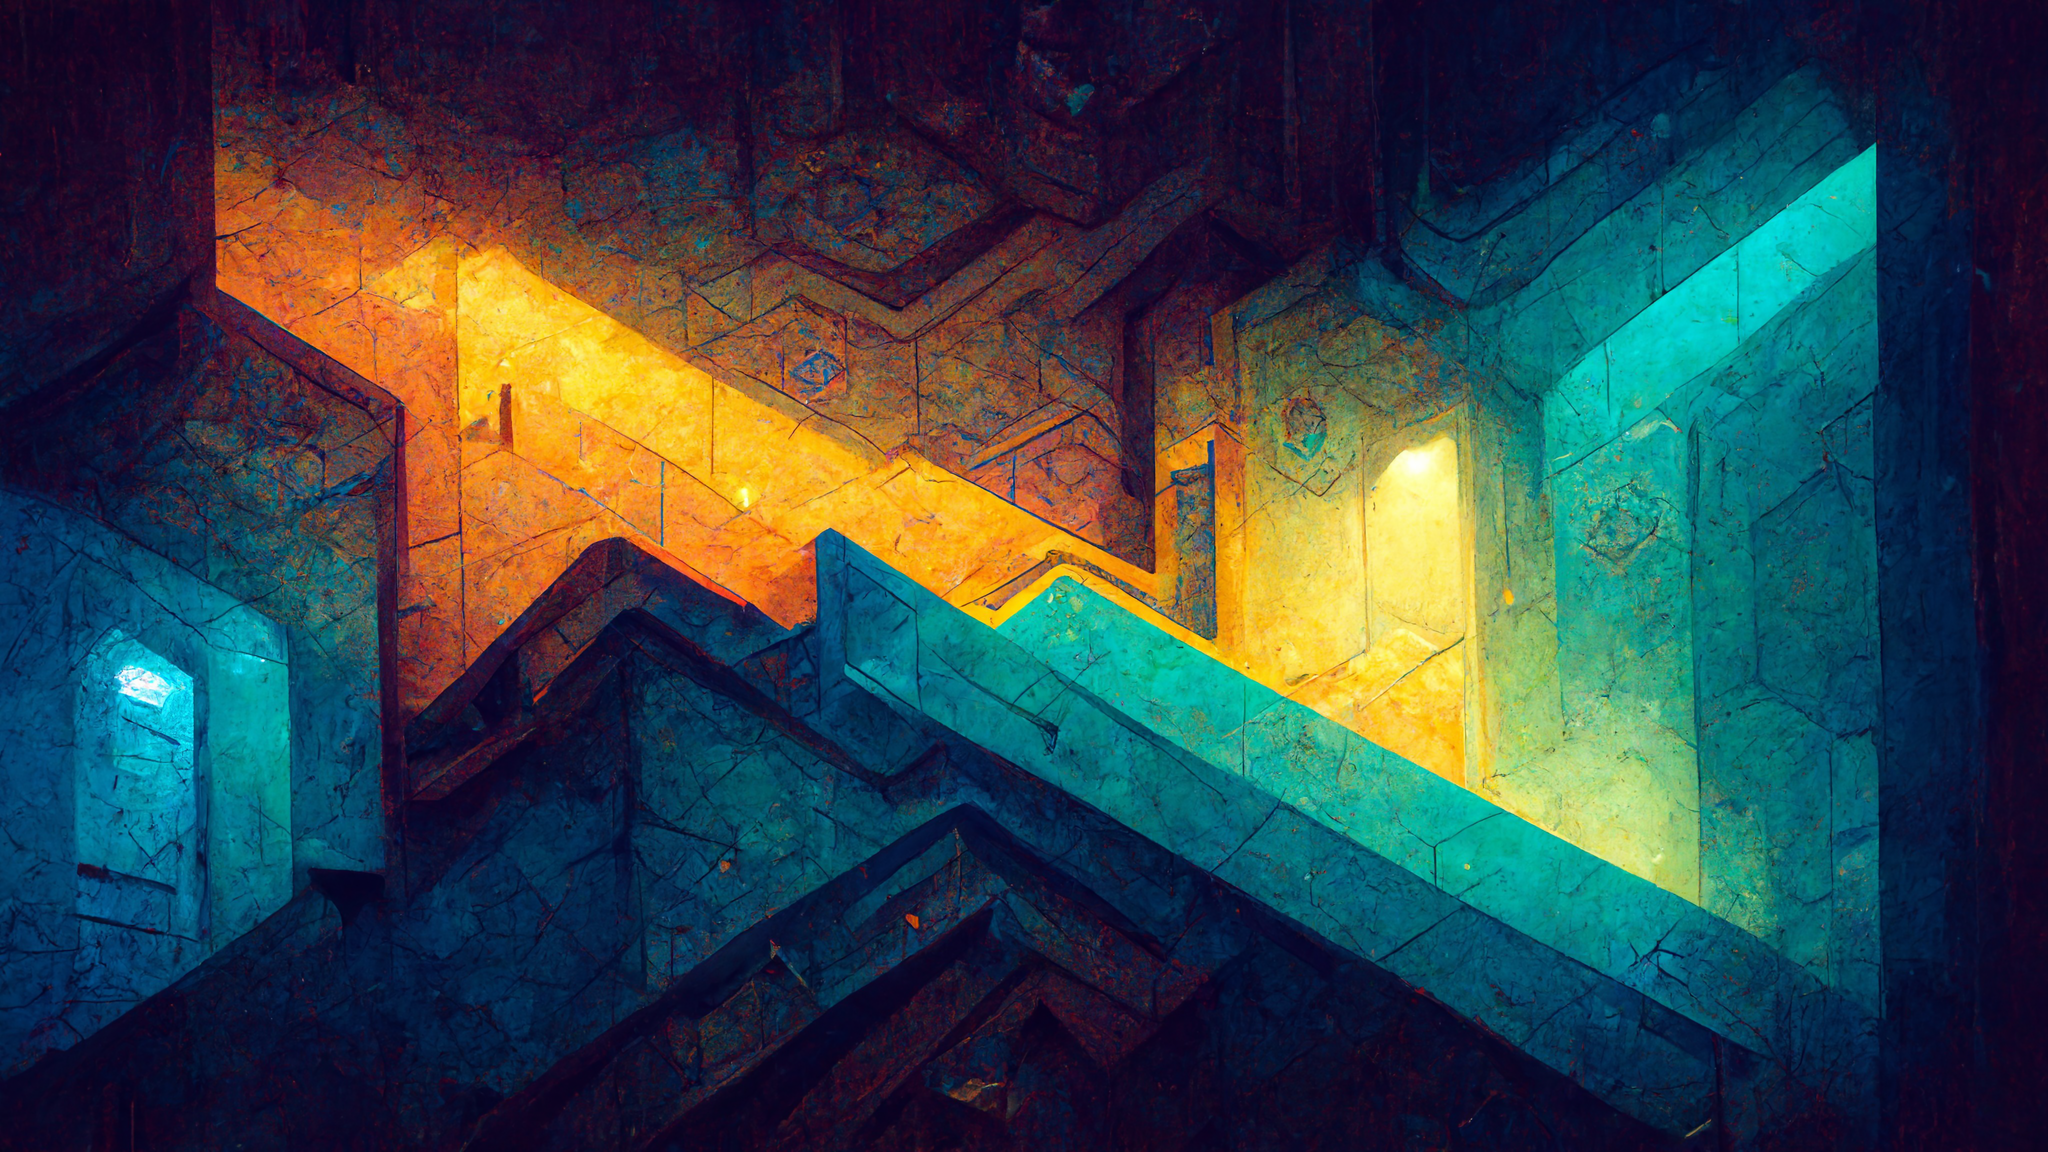
Generation parameters embedded in this image by Midjourney (PNG 'Description' text chunk):
Tzeentch domain, octane, hallway, bluish, goldish, rainbow colours, dungeon and dragons, rich colors, multidimensional, isometric, geometry, warhammer 40k  --8K Job ID: ed2c6a6d-9e0d-4937-bb81-d9812e950a66